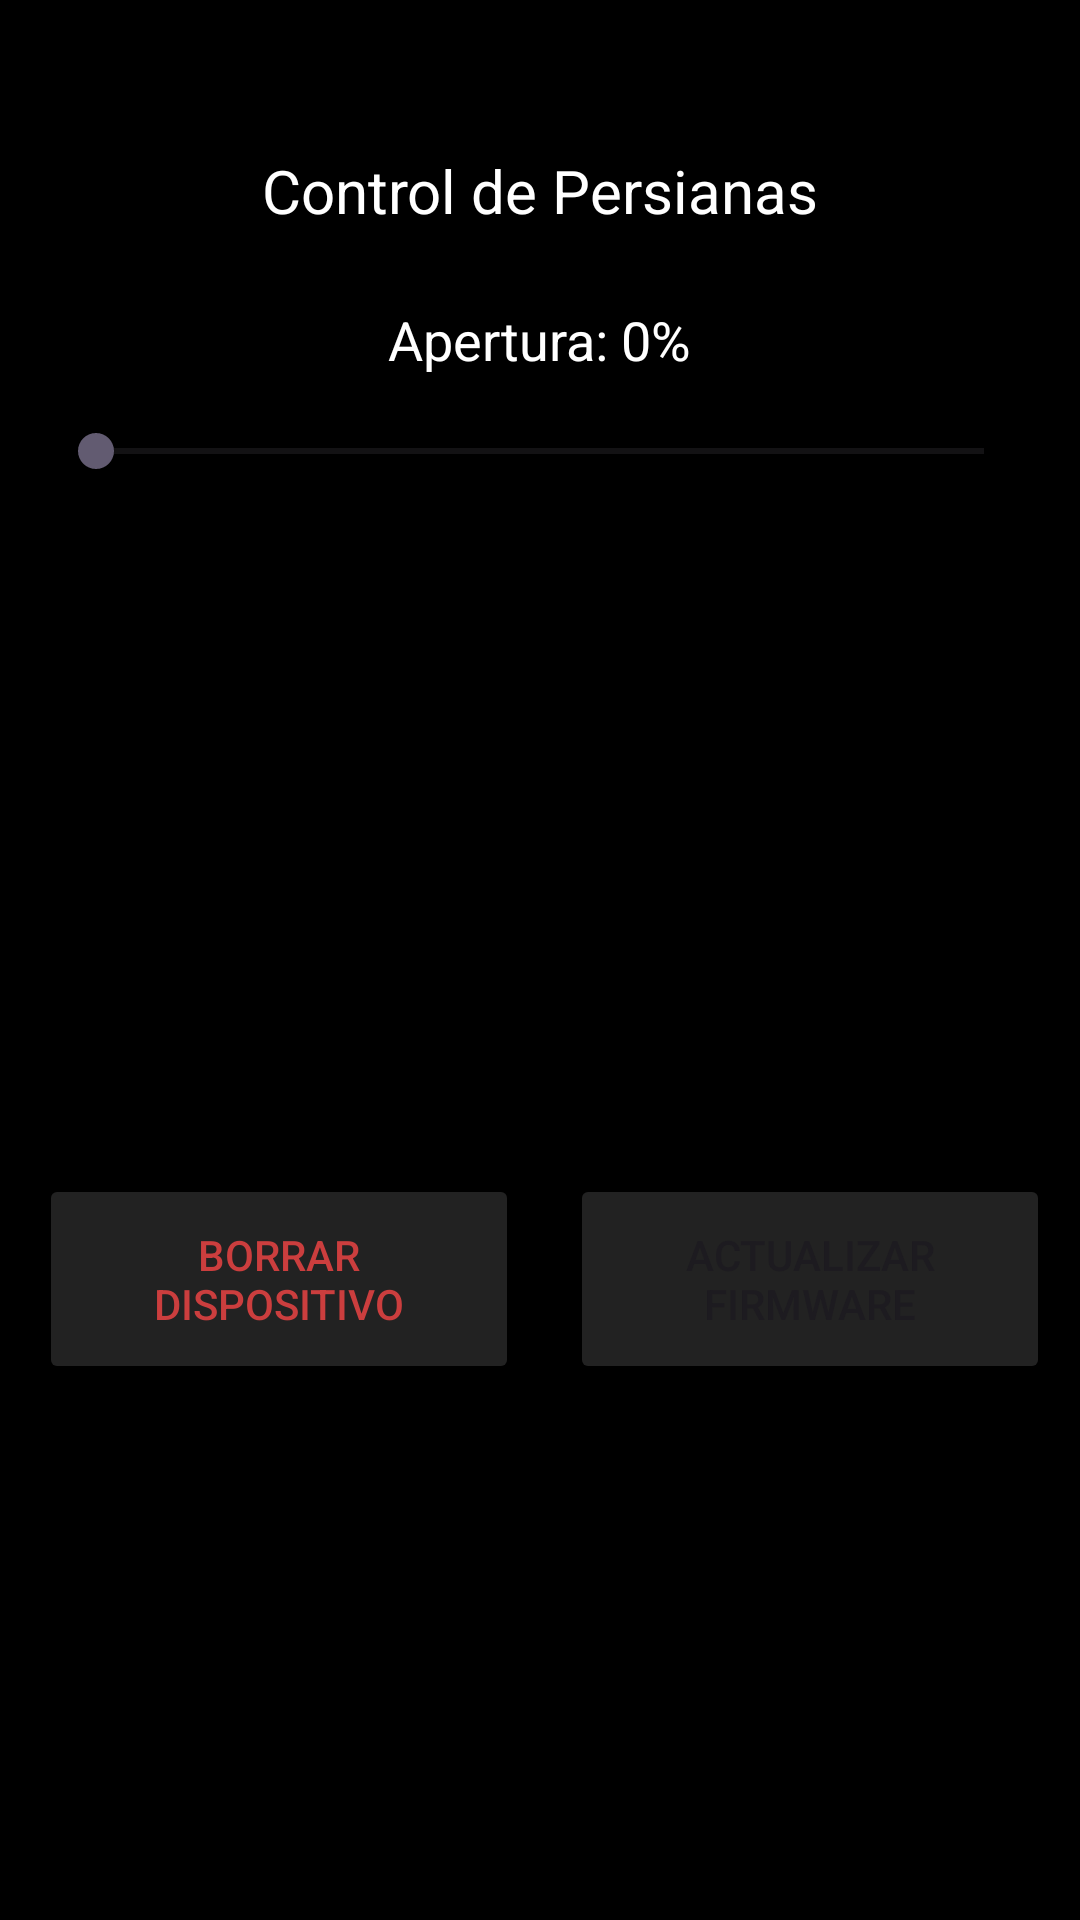

Write the Android layout XML for this screen, with the resource values it uses.
<!-- AndroidManifest.xml: application theme Theme.ApliacacionDomotica -->
<!-- res/layout/activity_persianas.xml -->
<?xml version="1.0" encoding="utf-8"?>
<androidx.constraintlayout.widget.ConstraintLayout xmlns:android="http://schemas.android.com/apk/res/android"
    xmlns:app="http://schemas.android.com/apk/res-auto"
    xmlns:tools="http://schemas.android.com/tools"
    android:layout_width="match_parent"
    android:layout_height="match_parent"
    android:background="#000000"
    tools:context=".PersianasControlActivity">

    
    <TextView
        android:id="@+id/title_blinds"
        android:layout_width="wrap_content"
        android:layout_height="wrap_content"
        android:layout_marginTop="50dp"
        android:text="Control de Persianas"
        android:textColor="#FFFFFF"
        android:textSize="20sp"
        app:layout_constraintEnd_toEndOf="parent"
        app:layout_constraintStart_toStartOf="parent"
        app:layout_constraintTop_toTopOf="parent" />

    
    <TextView
        android:id="@+id/percentage_text"
        android:layout_width="wrap_content"
        android:layout_height="wrap_content"
        android:layout_marginTop="24dp"
        android:text="Apertura: 0%"
        android:textColor="#FFFFFF"
        android:textSize="18sp"
        app:layout_constraintEnd_toEndOf="parent"
        app:layout_constraintStart_toStartOf="parent"
        app:layout_constraintTop_toBottomOf="@id/title_blinds" />

    
    <SeekBar
        android:id="@+id/seekbar_blinds"
        android:layout_width="0dp"
        android:layout_height="wrap_content"
        android:layout_marginStart="16dp"
        android:layout_marginTop="16dp"
        android:layout_marginEnd="16dp"
        android:max="10"
        android:progress="0"
        android:progressTint="#FFFFFF"
        app:layout_constraintEnd_toEndOf="parent"
        app:layout_constraintStart_toStartOf="parent"
        app:layout_constraintTop_toBottomOf="@id/percentage_text" />

    <Button
        android:id="@+id/buttonBorrar"
        android:layout_width="160dp"
        android:layout_height="70dp"
        android:layout_marginStart="20dp"
        android:layout_marginTop="232dp"
        android:layout_marginEnd="24dp"
        android:backgroundTint="#222222"
        android:text="Borrar Dispositivo"
        android:textColor="#CB3E3E"
        app:layout_constraintEnd_toStartOf="@+id/buttonActualizar"
        app:layout_constraintStart_toStartOf="parent"
        app:layout_constraintTop_toBottomOf="@+id/seekbar_blinds"
        tools:ignore="MissingConstraints" />

    <Button
        android:id="@+id/buttonActualizar"
        android:layout_width="160dp"
        android:layout_height="70dp"
        android:layout_marginTop="232dp"
        android:layout_marginEnd="10dp"
        android:backgroundTint="#222222"
        android:text="Actualizar Firmware"
        app:layout_constraintEnd_toEndOf="parent"
        app:layout_constraintTop_toBottomOf="@+id/seekbar_blinds"
        tools:ignore="MissingConstraints" />

    <ProgressBar
        android:id="@+id/progressBarActualizar"
        style="@android:style/Widget.DeviceDefault.Light.ProgressBar.Horizontal"
        android:layout_width="match_parent"
        android:layout_height="wrap_content"
        android:layout_marginTop="8dp"
        android:indeterminate="true"
        android:indeterminateTint="#FFFFFF"
        android:visibility="invisible"
        app:layout_constraintEnd_toEndOf="@+id/buttonActualizar"
        app:layout_constraintStart_toStartOf="@+id/buttonActualizar"
        app:layout_constraintTop_toBottomOf="@+id/buttonActualizar" />

</androidx.constraintlayout.widget.ConstraintLayout>
<!-- resources referenced by this layout -->
<resources>
  <style name="Theme.ApliacacionDomotica" parent="Base.Theme.ApliacacionDomotica" />
  <style name="Base.Theme.ApliacacionDomotica" parent="Theme.Material3.DayNight.NoActionBar">
          
          
      </style>
</resources>
